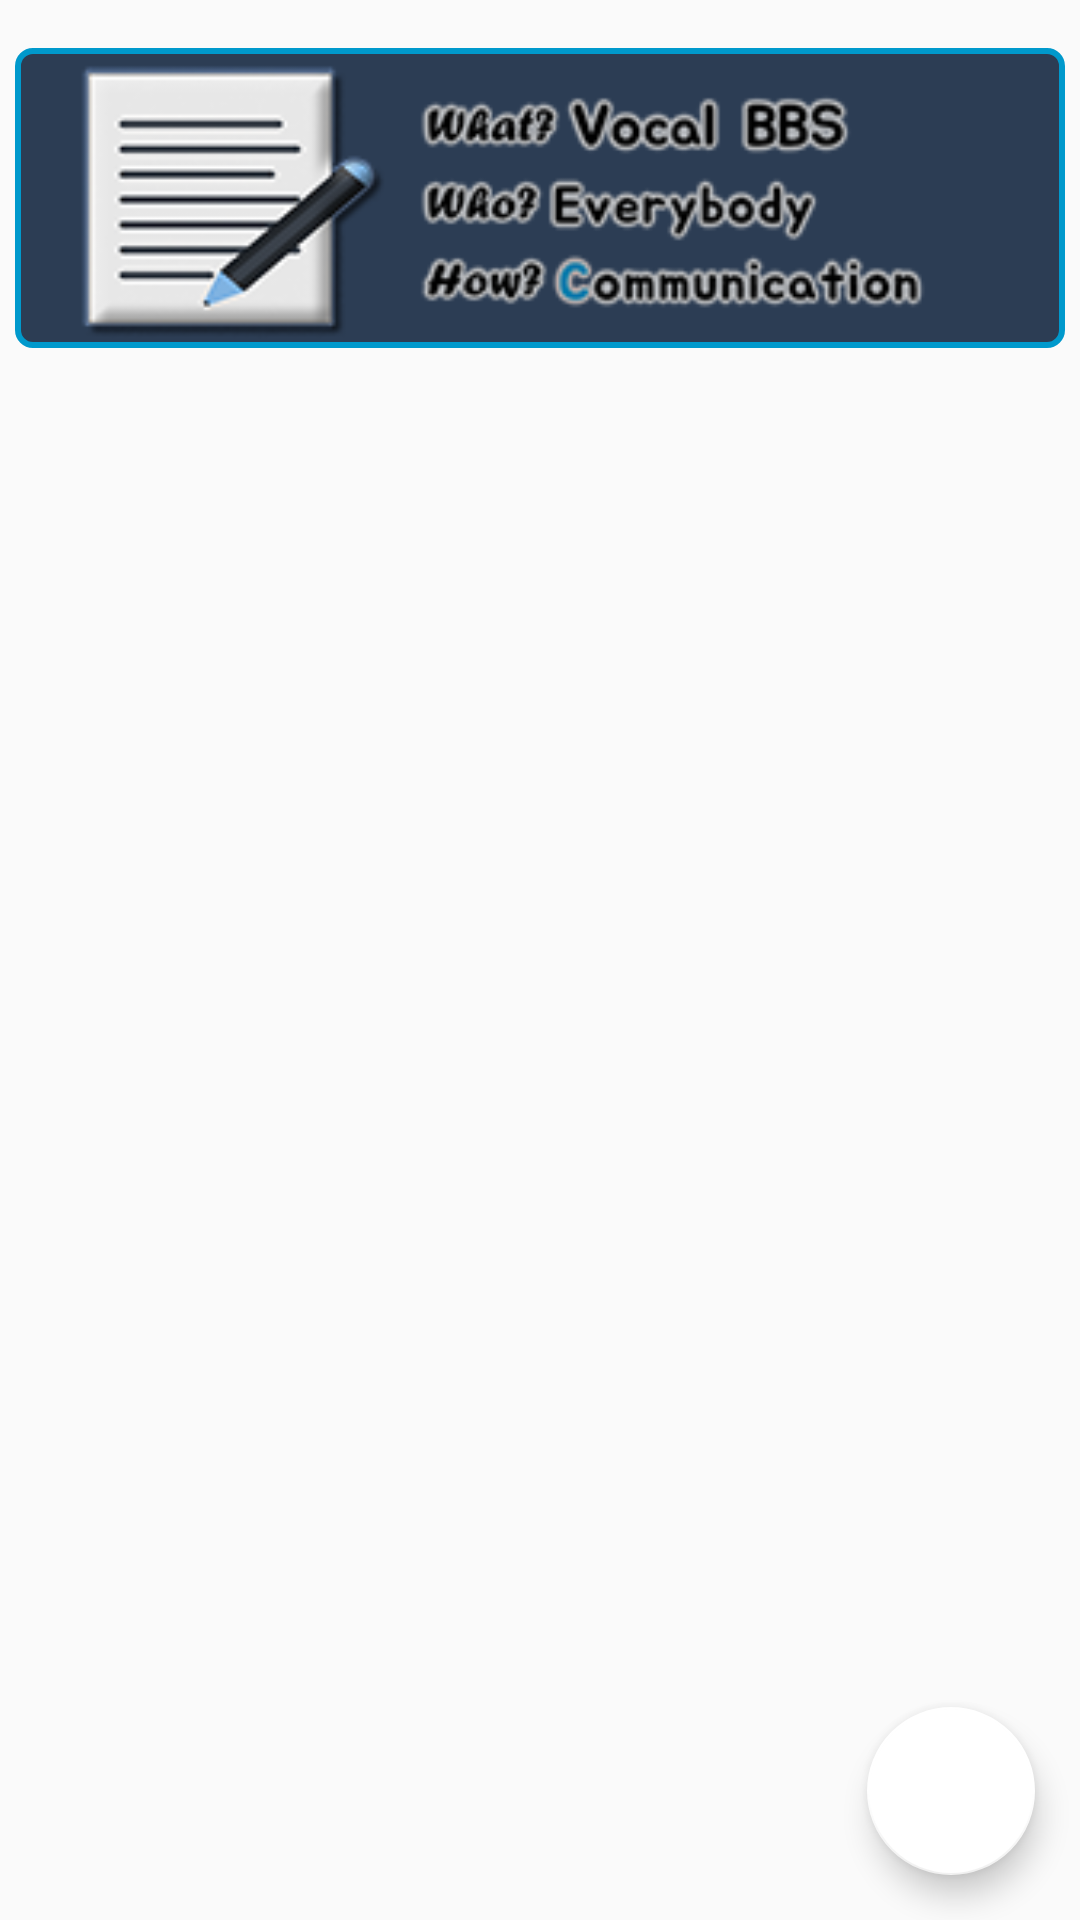

Write the Android layout XML for this screen, with the resource values it uses.
<!-- AndroidManifest.xml: application theme AppTheme -->
<!-- res/layout/fragment_tab2_board.xml -->
<android.support.design.widget.CoordinatorLayout xmlns:android="http://schemas.android.com/apk/res/android"
    xmlns:app="http://schemas.android.com/apk/res-auto"
    xmlns:tools="http://schemas.android.com/tools"
    android:layout_width="match_parent"
    android:layout_height="match_parent"
    tools:context="com.mymusic.orvai.high_pitched_tone.fragment.Lecture">

    

    <android.support.constraint.ConstraintLayout
        android:id="@+id/constraintLayout"
        android:layout_width="match_parent"
        android:layout_height="match_parent">

        <ImageView
            android:id="@+id/lecture_menu_intro2"
            android:layout_width="350dp"
            android:layout_height="100dp"
            android:layout_marginTop="16dp"
            android:background="@drawable/radius4"
            android:src="@drawable/main_fragment_board_intro"
            app:layout_constraintEnd_toEndOf="parent"
            app:layout_constraintStart_toStartOf="parent"
            app:layout_constraintTop_toTopOf="parent" />

        <android.support.v7.widget.RecyclerView
            android:id="@+id/bbs_recycler"
            android:layout_width="0dp"
            android:layout_height="0dp"
            android:layout_marginTop="16dp"
            app:layout_constraintBottom_toBottomOf="parent"
            app:layout_constraintHorizontal_bias="0.0"
            app:layout_constraintLeft_toLeftOf="parent"
            app:layout_constraintRight_toRightOf="parent"
            app:layout_constraintTop_toBottomOf="@+id/lecture_menu_intro2" />
    </android.support.constraint.ConstraintLayout>

    <android.support.design.widget.FloatingActionButton
        android:id="@+id/write_fab"
        android:layout_width="match_parent"
        android:layout_height="wrap_content"
        android:layout_marginBottom="15dp"
        android:layout_marginRight="15dp"
        android:clickable="true"
        android:src="@drawable/main_fragment_board_write_btn"
        app:backgroundTint="@color/colorWhite"
        app:layout_anchor="@+id/constraintLayout"
        app:layout_anchorGravity="right|bottom" />
</android.support.design.widget.CoordinatorLayout>
<!-- resources referenced by this layout -->
<resources>
  <color name="colorWhite">#ffffff</color>
  <!-- drawable main_fragment_board_intro: png bitmap (drawable, 31245 bytes) -->
  <!-- drawable radius4 (drawable) -->
  <?xml version="1.0" encoding="UTF-8"?>
  <shape xmlns:android="http://schemas.android.com/apk/res/android">
      <solid android:color="@color/colorDarkNavy"/>
      <stroke android:width="2dp" android:color="@android:color/holo_blue_dark" />
      <corners android:radius="5dp"/>
      <padding android:left="2dp" android:top="2dp" android:right="2dp" android:bottom="2dp" />
  </shape>
  <style name="AppTheme" parent="Theme.AppCompat.Light.DarkActionBar">
          
          <item name="colorPrimary">@color/colorPrimary</item>
          <item name="colorPrimaryDark">@color/colorBlack</item>
          <item name="colorAccent">@color/colorAccent</item>
      </style>
  <color name="colorDarkNavy">#2c3d54</color>
  <color name="colorPrimary">#3F51B5</color>
  <color name="colorBlack">#000000</color>
  <color name="colorAccent">#ff4081</color>
</resources>
